Run: headless pygame with SDL's dummy video driver; simulated clock (each Clock.tick advances the game by its frame time, no real sleeping); random seed 0; keys injected as events and as key.get_pressed() state; no mouse input.
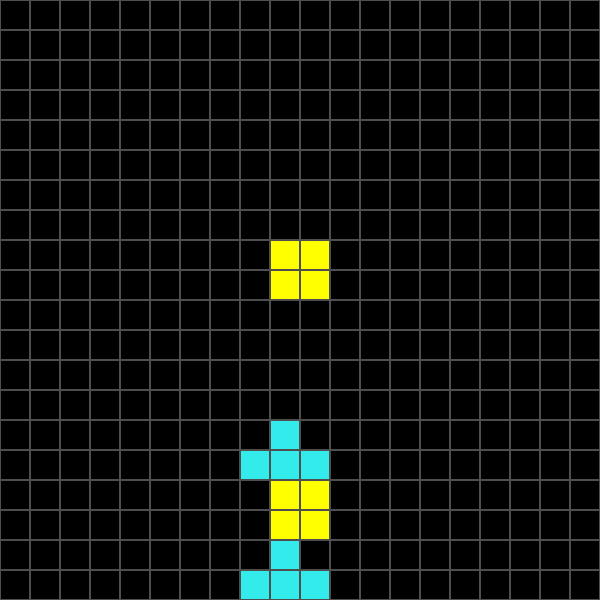
Frame 1 of 2 · flips 1–60 · no input
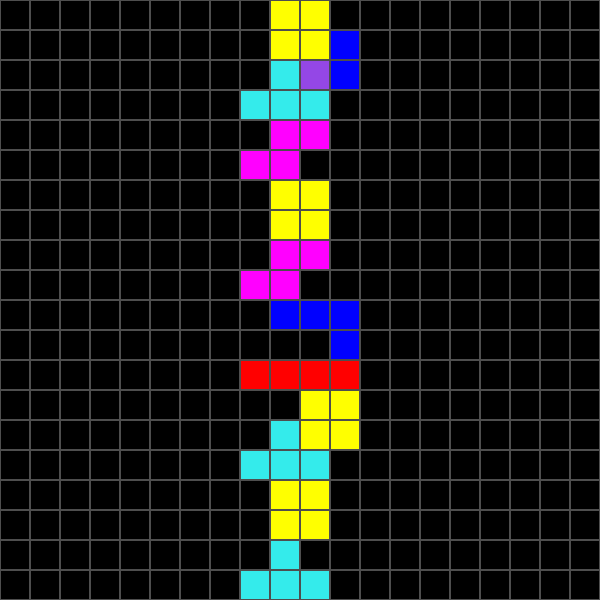
Frame 2 of 2 · flips 61–180 · tapped SPACE, RETURN · held RIGHT (→), D (game ended)

The pygame program that drew these frames:

import pygame
import random
from copy import deepcopy

pygame.init()

#variables
squares_height = 20
squares_width = 20
square = 30
screen_x = squares_width*square
screen_y = squares_height*square
x_start = 1/2*screen_x-0.5*square
y_start = 0
x_offset = 0
y_offset = 0
running = True
screen = pygame.display.set_mode((screen_x,screen_y))
clock = pygame.time.Clock()
tets=random.randint(0,6)                                 #list of rects of current tetromino (index from the move() function for the sublist including the positions of the rects for one tetromino)
rects=0
stop_time=0

#list of the landed tetrominos
landed_tetrominos = []
colours_landed = []

#grid squares for the whole screen
grid_squares = [pygame.Rect(i*square,j*square,square,square) for i in range(squares_width) for j in range(squares_height)]

#tetrominos
tetrominos_positions = [
    [(-1, 0), (0, 0), (1, 0), (2, 0)],  #I
    [(1, 0), (-1, 1), (0, 1), (1, 1)],  #L1
    [(2, 2), (0, 1), (1, 1), (2, 1)],   #L2
    [(0, 0), (1, 0), (0, 1), (1, 1)],   #O
    [(0, 0), (1, 0), (-1, 1), (0, 1)],  #S1
    [(1, 0), (0, 0), (2, 1), (1, 1)],   #S2
    [(0, 0), (-1, 1), (0, 1), (1, 1)],  #T
]

tetromino_colors = {
    0: (255, 0, 0),     #red for I
    1: (0, 255, 0),     #green for L1
    2: (0, 0, 255),     #blue for L2
    3: (255, 255, 0),   #yellow for O
    4: (255, 0, 255),   #pink for S2
    5: (148, 71, 230),  #purple for S2
    6: (52, 235, 235),  #turqouise for T
}


#functions

def draw_grid():
    '''
    drawing the grid
    '''
    [pygame.draw.rect(screen,(78,78,78), grid_rects, 1) for grid_rects in grid_squares]             # drawing grid from grid_square list

def move(y_offset,x_offset):     
    '''
    moves rects vertical per keydown and with constant speed downwards
    '''
    return [[pygame.Rect(x*square+screen_x/2-square+x_offset,y*square+y_offset,square,square) for x,y in tetrect_pos] for tetrect_pos in tetrominos_positions]

def collide_left():
    '''
    returns bool about whether the current tetromino collides with the left border
    '''
    for rect in moving_tetromino:
        if rect.x >= screen_x - square:
            return True  #collision with left border
    return False  #no collision with left border

def collide_right():
    '''
    returns bool about whether the current tetromino collides with the left border
    '''
    for rect in moving_tetromino:
        if rect.x <= 0:
            return True  #collision with right border
    return False  #no collision with right border

def collide_landed():
    '''
    returns bool about whether the current tetromino collides with another tetromino that already landed
    (rects relate to the points in the upper left corner, so we have to check whether the tetromino will touch the ground in the next step)
    '''
    global running #important because the variables in functions are only local if we don't set them global
    for rect in moving_tetromino:
        collision_rect = rect.copy()  #create copy of the rect
        collision_rect.y += square  #move rect one square down
        for list in landed_tetrominos:
            if collision_rect.collidelist(list) != -1 and not rect.y == 0:
                #collidelist returns index of the first colliding figure and -1 if theres no collision
                return True  #no collision with tetromino that has already landed in the next square
            elif collision_rect.collidelist(list) != -1 and rect.y == 0:
                running = False    
    return False  #collision with tetromino that has already landed in the next square

def collide_ground():
    '''
    returns bool about whether the current tetromino touches the ground
    '''
    for rect in moving_tetromino:
        if rect.bottom==screen_y:
            return True
    return False

def rotate_tetromino():
    '''
    Rotates the current tetromino clockwise
    '''
    rotated_positions = tetrominos_positions[tets].copy() #copy the rect positions of the current tetronimo
    for i in range(len(rotated_positions)):  
            x,y = rotated_positions[i]      #read x,y-positions from the rects of the current tetronimo
            rotated_positions[i] = y,-x     #rotate x,y-positons
    if not collide_left() and not collide_right():          #only rotate when not collide with the right or left border
        tetrominos_positions[tets] = rotated_positions

def full_rows():
    '''
    find full_rows and delete them 
    '''

    rows_to_remove = [row for row in range(screen_y - square, 0, -square) if sum(1 for tets in landed_tetrominos for rect in tets if rect.y == row) == squares_width]

    #append rects with y-value from row_to_remove list ro rects_to_remove list then remove rects from rects_to_remove list from the landed tetronimos list
    for row in rows_to_remove:
        for tets in landed_tetrominos:
            rects_to_remove = []
            [rects_to_remove.append(rect) for rect in tets if rect.y == row]
            [tets.remove(rect) for rect in rects_to_remove]
        for tets in landed_tetrominos: #move all the rects above the deleted row one square downwards
            for rect in tets:
                if rect.y <= row:
                    rect.y += square 

#more variables


while running:
    for event in pygame.event.get():
        if event.type == pygame.QUIT:
            running = False
        elif event.type == pygame.KEYDOWN:
            #difference to pygame.key.get_pressed : checks how often a key gets pressed
            if event.key == pygame.K_LEFT and not collide_right():
                #moving the current tetromino one square to the left for every time pressing left if tetromino isn't already at the right border
                x_offset -= square
            elif event.key == pygame.K_RIGHT and not collide_left():
                #moving the current tetromino one square to the right for every time pressing right if tetromino isn't already at the right border
                x_offset += square
            #elif event.key == pygame.K_DOWN:
                #code to fasten up the tetromino to the ground
            elif event.key == pygame.K_UP:
                rotate_tetromino()
        

    screen.fill("black")


    #drawing the current moving tetromino
    moving_tetromino = [pygame.draw.rect(screen,tetromino_colors[tets],rects) for rects in move(y_offset,x_offset)[tets]]
    


    if not collide_ground() and not collide_landed():
        #continue to move down if there's no collision with the ground or a landed tetromino
        y_offset+=square
    else:
        #if there's a collision adding tetromino to the landed tetrominos
        landed_tetrominos.extend([moving_tetromino])
        colours_landed.extend([tetromino_colors[tets]])
        tets_next=random.randint(0,6)
        if tets_next!=tets:
            tets = tets_next
        else:
            if tets_next!=6:
                tets_next+=1
            else:
                tets_next-=1
            tets = tets_next
        
        y_offset,x_offset=0,0 #returning to start position for the new tetromino    
        x_offset=0
        moving_tetromino=[] #only one moving tetromino 

    #drawing the landed tetrominos
    [pygame.draw.rect(screen,colours_landed[i],landed_tetrominos[i][j]) for i in range(len(landed_tetrominos)) for j in range(len(landed_tetrominos[i]))]

    full_rows()

    draw_grid()

    pygame.display.flip()
    clock.tick(5)

pygame.quit()
